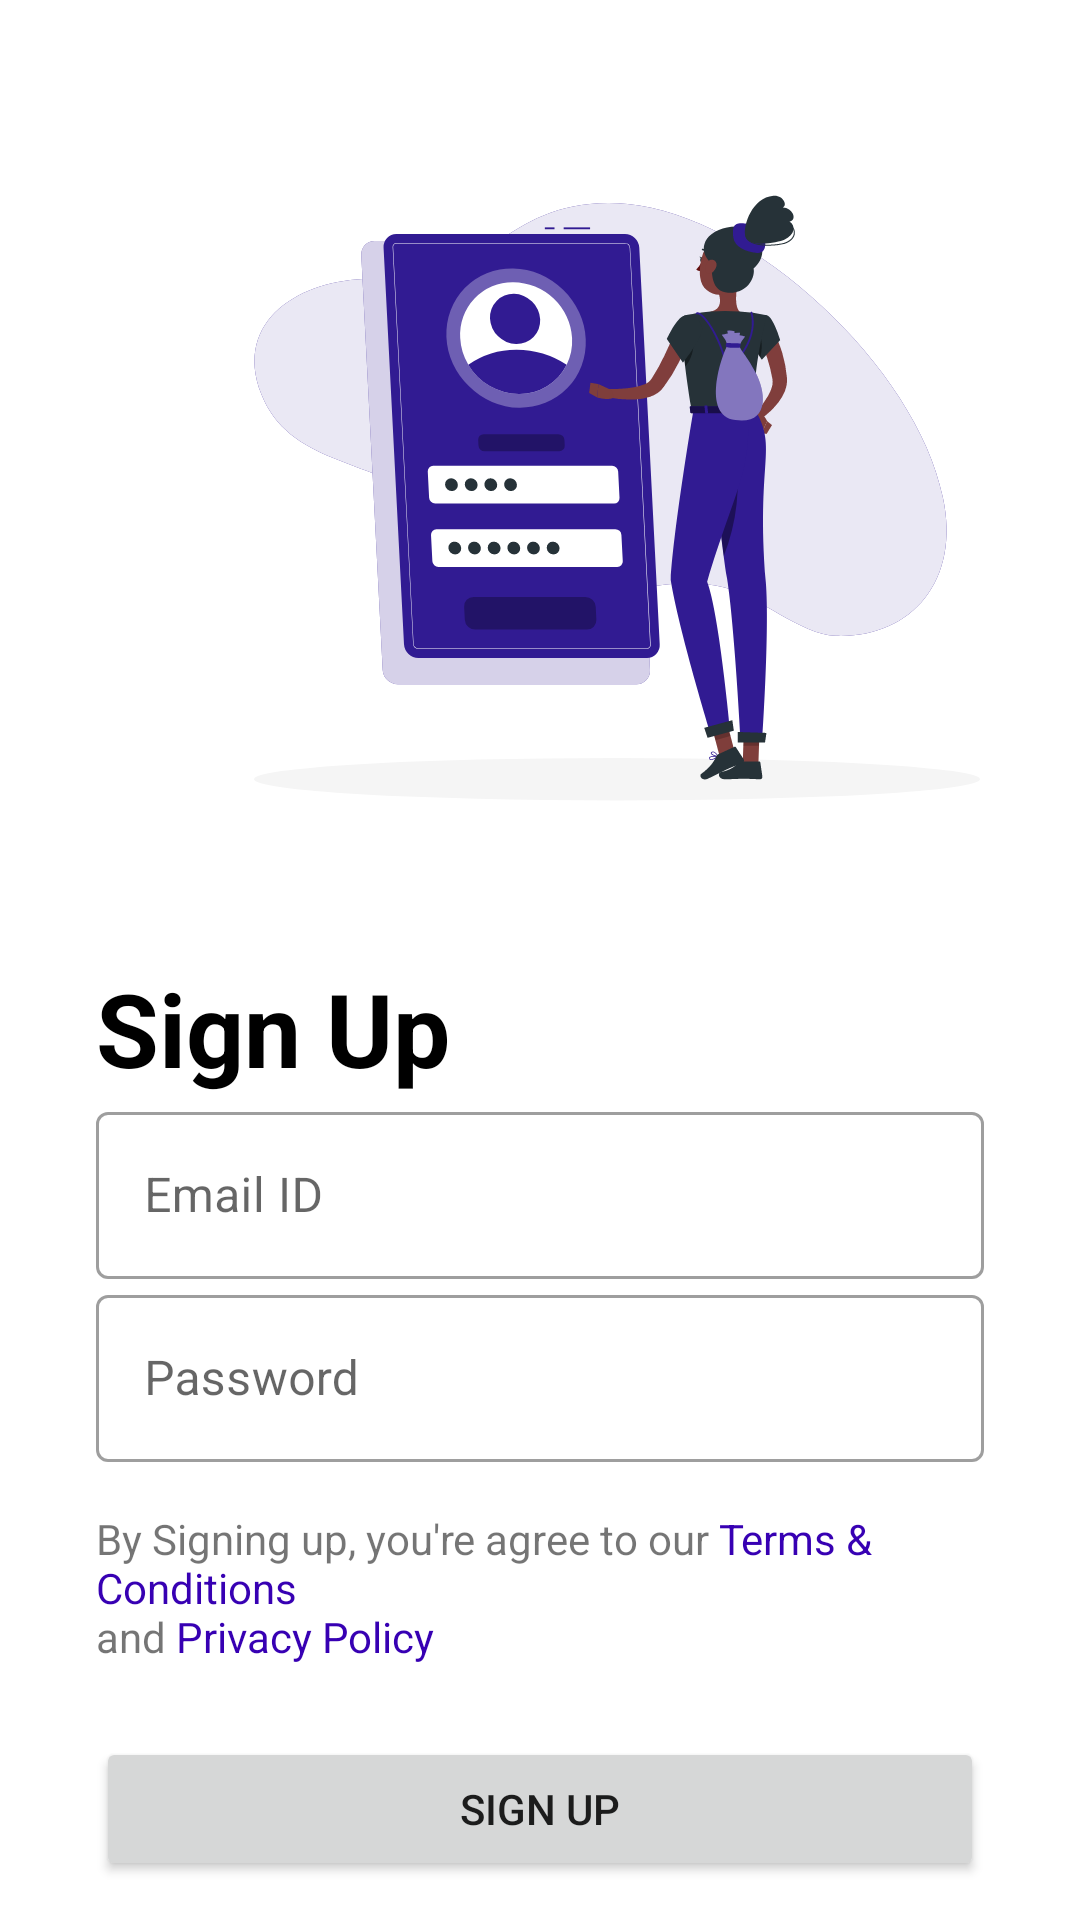

Write the Android layout XML for this screen, with the resource values it uses.
<!-- AndroidManifest.xml: application theme Theme.QualityWebs -->
<!-- res/layout/activity_sign_up.xml -->
<?xml version="1.0" encoding="utf-8"?>
<layout xmlns:tools="http://schemas.android.com/tools"
    xmlns:android="http://schemas.android.com/apk/res/android"
    xmlns:app="http://schemas.android.com/apk/res-auto">
    <androidx.constraintlayout.widget.ConstraintLayout
        android:layout_width="match_parent"
        android:layout_height="match_parent"
        tools:context=".ui.SignUpActivity">

        <ImageView
            android:id="@+id/imageView2"
            android:layout_width="411dp"
            android:layout_height="312dp"
            app:layout_constraintBottom_toBottomOf="parent"
            app:layout_constraintEnd_toEndOf="parent"
            app:layout_constraintHorizontal_bias="0.0"
            app:layout_constraintStart_toStartOf="parent"
            app:layout_constraintTop_toTopOf="parent"
            app:layout_constraintVertical_bias="0.0"
            app:srcCompat="@drawable/ic_signup_rafiki" />

        <com.google.android.material.textfield.TextInputLayout
            android:id="@+id/tfEmail"
            style="@style/Widget.MaterialComponents.TextInputLayout.OutlinedBox"
            android:layout_width="0dp"
            android:layout_height="wrap_content"
            android:layout_marginEnd="32dp"
            android:hint="Email ID"
            app:layout_constraintEnd_toEndOf="parent"
            app:layout_constraintStart_toStartOf="@+id/textView3"
            app:layout_constraintTop_toBottomOf="@+id/textView3">

            <com.google.android.material.textfield.TextInputEditText
                android:id="@+id/etEmailSignUp"
                android:layout_width="match_parent"
                android:layout_height="wrap_content"
                android:ems="10"
                android:inputType="textPersonName" />
        </com.google.android.material.textfield.TextInputLayout>

        <com.google.android.material.textfield.TextInputLayout
            android:id="@+id/tfPass"
            style="@style/Widget.MaterialComponents.TextInputLayout.OutlinedBox"
            android:layout_width="0dp"
            android:layout_height="wrap_content"
            android:hint="Password"
            app:layout_constraintEnd_toEndOf="@+id/tfEmail"
            app:layout_constraintStart_toStartOf="@+id/tfEmail"
            app:layout_constraintTop_toBottomOf="@+id/tfEmail">

            <com.google.android.material.textfield.TextInputEditText
                android:id="@+id/etPassSignUp"
                android:layout_width="match_parent"
                android:layout_height="wrap_content"
                android:ems="10"
                android:inputType="textPassword" />

        </com.google.android.material.textfield.TextInputLayout>

        <Button
            android:id="@+id/btSignUp"
            android:layout_width="0dp"
            android:layout_height="wrap_content"
            android:layout_marginTop="24dp"
            android:text="Sign Up"
            app:layout_constraintEnd_toEndOf="@+id/textView4"
            app:layout_constraintStart_toStartOf="@+id/textView4"
            app:layout_constraintTop_toBottomOf="@+id/textView4" />

        <TextView
            android:id="@+id/textView3"
            android:layout_width="wrap_content"
            android:layout_height="wrap_content"
            android:layout_marginStart="32dp"
            android:layout_marginTop="8dp"
            android:text="Sign Up"
            android:textColor="@color/black"
            android:textSize="34sp"
            android:textStyle="bold"
            app:layout_constraintEnd_toEndOf="parent"
            app:layout_constraintHorizontal_bias="0.0"
            app:layout_constraintStart_toStartOf="parent"
            app:layout_constraintTop_toBottomOf="@+id/imageView2" />

        <TextView
            android:id="@+id/textView4"
            android:layout_width="0dp"
            android:layout_height="wrap_content"
            android:layout_marginTop="16dp"
            android:text="@string/sign_up_terms"
            app:layout_constraintEnd_toEndOf="@+id/tfPass"
            app:layout_constraintStart_toStartOf="@+id/tfPass"
            app:layout_constraintTop_toBottomOf="@+id/tfPass" />

        <TextView
            android:id="@+id/tvBefore"
            android:layout_width="wrap_content"
            android:layout_height="wrap_content"
            android:layout_marginTop="16dp"
            android:text="@string/joined_us_before_login"
            app:layout_constraintEnd_toEndOf="@+id/btSignUp"
            app:layout_constraintHorizontal_bias="0.498"
            app:layout_constraintStart_toStartOf="@+id/btSignUp"
            app:layout_constraintTop_toBottomOf="@+id/btSignUp" />

    </androidx.constraintlayout.widget.ConstraintLayout>
</layout>
<!-- resources referenced by this layout -->
<resources>
  <!-- drawable ic_signup_rafiki: vector/xml drawable (drawable, 18245 chars, omitted) -->
  <string name="joined_us_before_login">Joined us before? <font color="#FF3700B3">Login</font></string>
  <string name="sign_up_terms">By Signing up, you\'re agree to our <font color="#FF3700B3">Terms &amp; Conditions</font> \nand <font color="#FF3700B3">Privacy Policy</font></string>
  <style name="Theme.QualityWebs" parent="Theme.MaterialComponents.Light.DarkActionBar">
          
          <item name="colorPrimary">@color/purple_500</item>
          <item name="colorPrimaryVariant">@color/purple_700</item>
          <item name="colorOnPrimary">@color/white</item>
          
          <item name="colorSecondary">@color/teal_200</item>
          <item name="colorSecondaryVariant">@color/teal_700</item>
          <item name="colorOnSecondary">@color/black</item>
          
          <item name="android:statusBarColor" tools:targetApi="l">?attr/colorPrimaryVariant</item>
          
      </style>
  <!-- not gathered from this repository: default colours our renderer supplied (Android Studio template values) -->
  <color name="purple_500">#FF6200EE</color>
  <color name="purple_700">#FF3700B3</color>
  <color name="teal_200">#FF03DAC5</color>
  <color name="teal_700">#FF018786</color>
  <color name="black">#FF000000</color>
  <color name="white">#FFFFFFFF</color>
</resources>
